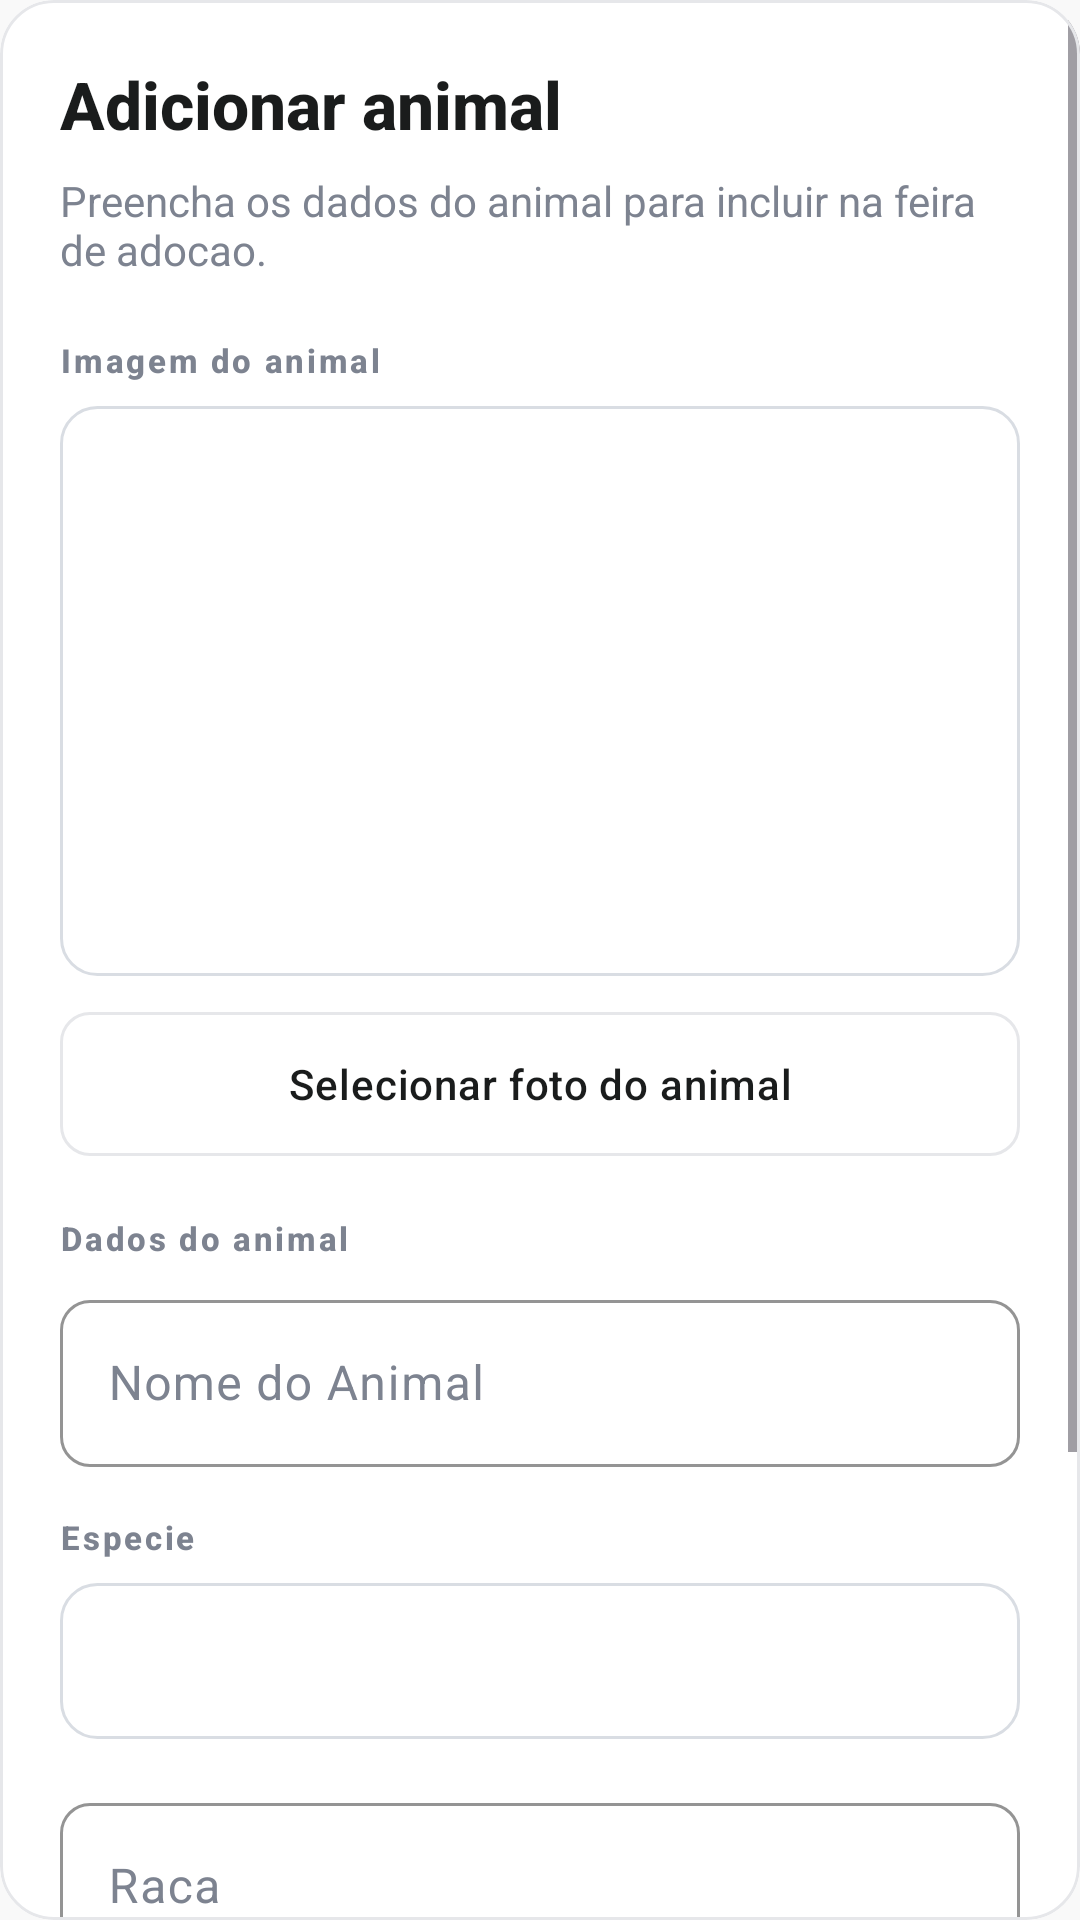

Reconstruct the res/layout file that produces this screen, plus the resources it refers to.
<!-- AndroidManifest.xml: application theme Theme.PetCompanyApp -->
<!-- res/layout/dialog_fair_animal.xml -->
<?xml version="1.0" encoding="utf-8"?>
<com.google.android.material.card.MaterialCardView xmlns:android="http://schemas.android.com/apk/res/android"
    xmlns:app="http://schemas.android.com/apk/res-auto"
    android:layout_width="match_parent"
    android:layout_height="wrap_content"
    android:layout_margin="4dp"
    app:cardBackgroundColor="@color/white"
    app:cardCornerRadius="18dp"
    app:cardElevation="0dp"
    app:strokeColor="@color/divider"
    app:strokeWidth="1dp">

    <ScrollView
        android:layout_width="match_parent"
        android:layout_height="wrap_content"
        android:fillViewport="true">

        <LinearLayout
            android:layout_width="match_parent"
            android:layout_height="wrap_content"
            android:orientation="vertical"
            android:padding="20dp">

            <TextView
                android:id="@+id/textFairAnimalDialogTitle"
                style="@style/AppScreenTitle"
                android:layout_width="match_parent"
                android:layout_height="wrap_content"
                android:text="@string/dialog_add_fair_animal"
                android:textSize="22sp" />

            <TextView
                android:layout_width="match_parent"
                android:layout_height="wrap_content"
                android:layout_marginTop="8dp"
                android:text="@string/fair_animal_dialog_subtitle"
                android:textColor="@color/secondary_text"
                android:textSize="14sp" />

            <TextView
                style="@style/AppFieldLabel"
                android:layout_width="match_parent"
                android:layout_height="wrap_content"
                android:layout_marginTop="20dp"
                android:text="@string/label_pet_image" />

            <ImageView
                android:id="@+id/imageFairAnimalPreview"
                android:layout_width="match_parent"
                android:layout_height="190dp"
                android:layout_marginTop="8dp"
                android:adjustViewBounds="true"
                android:background="@drawable/bg_spinner"
                android:padding="4dp"
                android:scaleType="centerCrop" />

            <com.google.android.material.button.MaterialButton
                android:id="@+id/buttonSelectFairAnimalImage"
                style="@style/AppSecondaryButton"
                android:layout_width="match_parent"
                android:layout_height="wrap_content"
                android:layout_marginTop="12dp"
                android:text="@string/button_select_fair_animal_image" />

            <TextView
                style="@style/AppFieldLabel"
                android:layout_width="match_parent"
                android:layout_height="wrap_content"
                android:layout_marginTop="20dp"
                android:text="@string/fair_animal_dialog_info_label" />

            <com.google.android.material.textfield.TextInputLayout
                style="@style/AppFilledInput"
                android:layout_width="match_parent"
                android:layout_height="wrap_content"
                android:layout_marginTop="8dp"
                android:hint="@string/hint_animal_name">

                <com.google.android.material.textfield.TextInputEditText
                    android:id="@+id/editFairAnimalName"
                    android:layout_width="match_parent"
                    android:layout_height="wrap_content"
                    android:inputType="textCapWords" />
            </com.google.android.material.textfield.TextInputLayout>

            <TextView
                style="@style/AppFieldLabel"
                android:layout_width="match_parent"
                android:layout_height="wrap_content"
                android:layout_marginTop="16dp"
                android:text="@string/label_species" />

            <Spinner
                android:id="@+id/spinnerFairAnimalSpecies"
                android:layout_width="match_parent"
                android:layout_height="52dp"
                android:layout_marginTop="8dp"
                android:background="@drawable/bg_spinner"
                android:paddingStart="10dp"
                android:paddingEnd="10dp" />

            <com.google.android.material.textfield.TextInputLayout
                style="@style/AppFilledInput"
                android:layout_width="match_parent"
                android:layout_height="wrap_content"
                android:layout_marginTop="16dp"
                android:hint="@string/hint_breed">

                <com.google.android.material.textfield.TextInputEditText
                    android:id="@+id/editFairAnimalBreed"
                    android:layout_width="match_parent"
                    android:layout_height="wrap_content"
                    android:inputType="textCapWords" />
            </com.google.android.material.textfield.TextInputLayout>

            <TextView
                style="@style/AppFieldLabel"
                android:layout_width="match_parent"
                android:layout_height="wrap_content"
                android:layout_marginTop="16dp"
                android:text="@string/fair_animal_age_label" />

            <LinearLayout
                android:layout_width="match_parent"
                android:layout_height="wrap_content"
                android:layout_marginTop="8dp"
                android:orientation="horizontal">

                <com.google.android.material.textfield.TextInputLayout
                    style="@style/AppFilledInput"
                    android:layout_width="0dp"
                    android:layout_height="wrap_content"
                    android:layout_weight="1"
                    android:hint="@string/hint_age_years">

                    <com.google.android.material.textfield.TextInputEditText
                        android:id="@+id/editFairAnimalAgeYears"
                        android:layout_width="match_parent"
                        android:layout_height="wrap_content"
                        android:inputType="number" />
                </com.google.android.material.textfield.TextInputLayout>

                <View
                    android:layout_width="12dp"
                    android:layout_height="1dp" />

                <com.google.android.material.textfield.TextInputLayout
                    style="@style/AppFilledInput"
                    android:layout_width="0dp"
                    android:layout_height="wrap_content"
                    android:layout_weight="1"
                    android:hint="@string/hint_age_months">

                    <com.google.android.material.textfield.TextInputEditText
                        android:id="@+id/editFairAnimalAgeMonths"
                        android:layout_width="match_parent"
                        android:layout_height="wrap_content"
                        android:inputType="number" />
                </com.google.android.material.textfield.TextInputLayout>
            </LinearLayout>

            <LinearLayout
                android:layout_width="match_parent"
                android:layout_height="wrap_content"
                android:layout_marginTop="22dp"
                android:orientation="horizontal">

                <com.google.android.material.button.MaterialButton
                    android:id="@+id/buttonCancelFairAnimal"
                    style="@style/AppSecondaryButton"
                    android:layout_width="0dp"
                    android:layout_height="wrap_content"
                    android:layout_weight="1"
                    android:text="@string/action_cancel" />

                <View
                    android:layout_width="12dp"
                    android:layout_height="1dp" />

                <com.google.android.material.button.MaterialButton
                    android:id="@+id/buttonSaveFairAnimal"
                    style="@style/AppPrimaryButton"
                    android:layout_width="0dp"
                    android:layout_height="wrap_content"
                    android:layout_weight="1"
                    android:text="@string/button_save" />
            </LinearLayout>
        </LinearLayout>
    </ScrollView>
</com.google.android.material.card.MaterialCardView>
<!-- resources referenced by this layout -->
<resources>
  <color name="divider">#E6E7EA</color>
  <color name="secondary_text">#7D8390</color>
  <color name="white">#FFFFFF</color>
  <!-- drawable bg_spinner (drawable) -->
  <?xml version="1.0" encoding="utf-8"?>
  <shape xmlns:android="http://schemas.android.com/apk/res/android"
      android:shape="rectangle">
      <solid android:color="@color/white" />
      <corners android:radius="12dp" />
      <stroke
          android:width="1dp"
          android:color="@color/border_color" />
      <padding
          android:left="12dp"
          android:top="10dp"
          android:right="12dp"
          android:bottom="10dp" />
  </shape>
  <string name="action_cancel">Cancelar</string>
  <string name="button_save">Salvar</string>
  <string name="button_select_fair_animal_image">Selecionar foto do animal</string>
  <string name="dialog_add_fair_animal">Adicionar animal</string>
  <string name="fair_animal_age_label">Idade</string>
  <string name="fair_animal_dialog_info_label">Dados do animal</string>
  <string name="fair_animal_dialog_subtitle">Preencha os dados do animal para incluir na feira de adocao.</string>
  <string name="hint_age_months">Meses</string>
  <string name="hint_age_years">Anos</string>
  <string name="hint_animal_name">Nome do Animal</string>
  <string name="hint_breed">Raca</string>
  <string name="label_pet_image">Imagem do animal</string>
  <string name="label_species">Especie</string>
  <style name="AppFieldLabel">
          <item name="android:textColor">@color/secondary_text</item>
          <item name="android:textSize">11sp</item>
          <item name="android:textStyle">bold</item>
          <item name="android:fontFamily">sans-serif-medium</item>
          <item name="android:letterSpacing">0.08</item>
          <item name="android:textAllCaps">false</item>
      </style>
  <style name="AppPrimaryButton" parent="Widget.Material3.Button">
          <item name="android:layout_height">52dp</item>
          <item name="android:textAllCaps">false</item>
          <item name="android:textColor">@color/white</item>
          <item name="android:textStyle">bold</item>
          <item name="backgroundTint">@color/primary_color</item>
          <item name="cornerRadius">12dp</item>
          <item name="android:letterSpacing">0.02</item>
          <item name="android:insetTop">0dp</item>
          <item name="android:insetBottom">0dp</item>
      </style>
  <style name="AppScreenTitle">
          <item name="android:textColor">@color/primary_text</item>
          <item name="android:textSize">28sp</item>
          <item name="android:textStyle">bold</item>
          <item name="android:fontFamily">sans-serif-medium</item>
      </style>
  <style name="Theme.PetCompanyApp" parent="Theme.Material3.DayNight.NoActionBar">
          <item name="colorPrimary">@color/primary_color</item>
          <item name="colorPrimaryContainer">@color/primary_dark</item>
          <item name="colorSecondary">@color/accent_color</item>
          <item name="android:colorBackground">@color/screen_background</item>
          <item name="android:statusBarColor" tools:targetApi="l">@color/screen_background</item>
          <item name="android:navigationBarColor" tools:targetApi="l">@color/screen_background</item>
      </style>
  <color name="border_color">#D9DDE3</color>
  <color name="primary_color">#FF8C00</color>
  <color name="primary_text">#1A1C1C</color>
  <color name="primary_dark">#904D00</color>
  <color name="accent_color">#A75A08</color>
  <color name="screen_background">#F9F9F9</color>
</resources>
